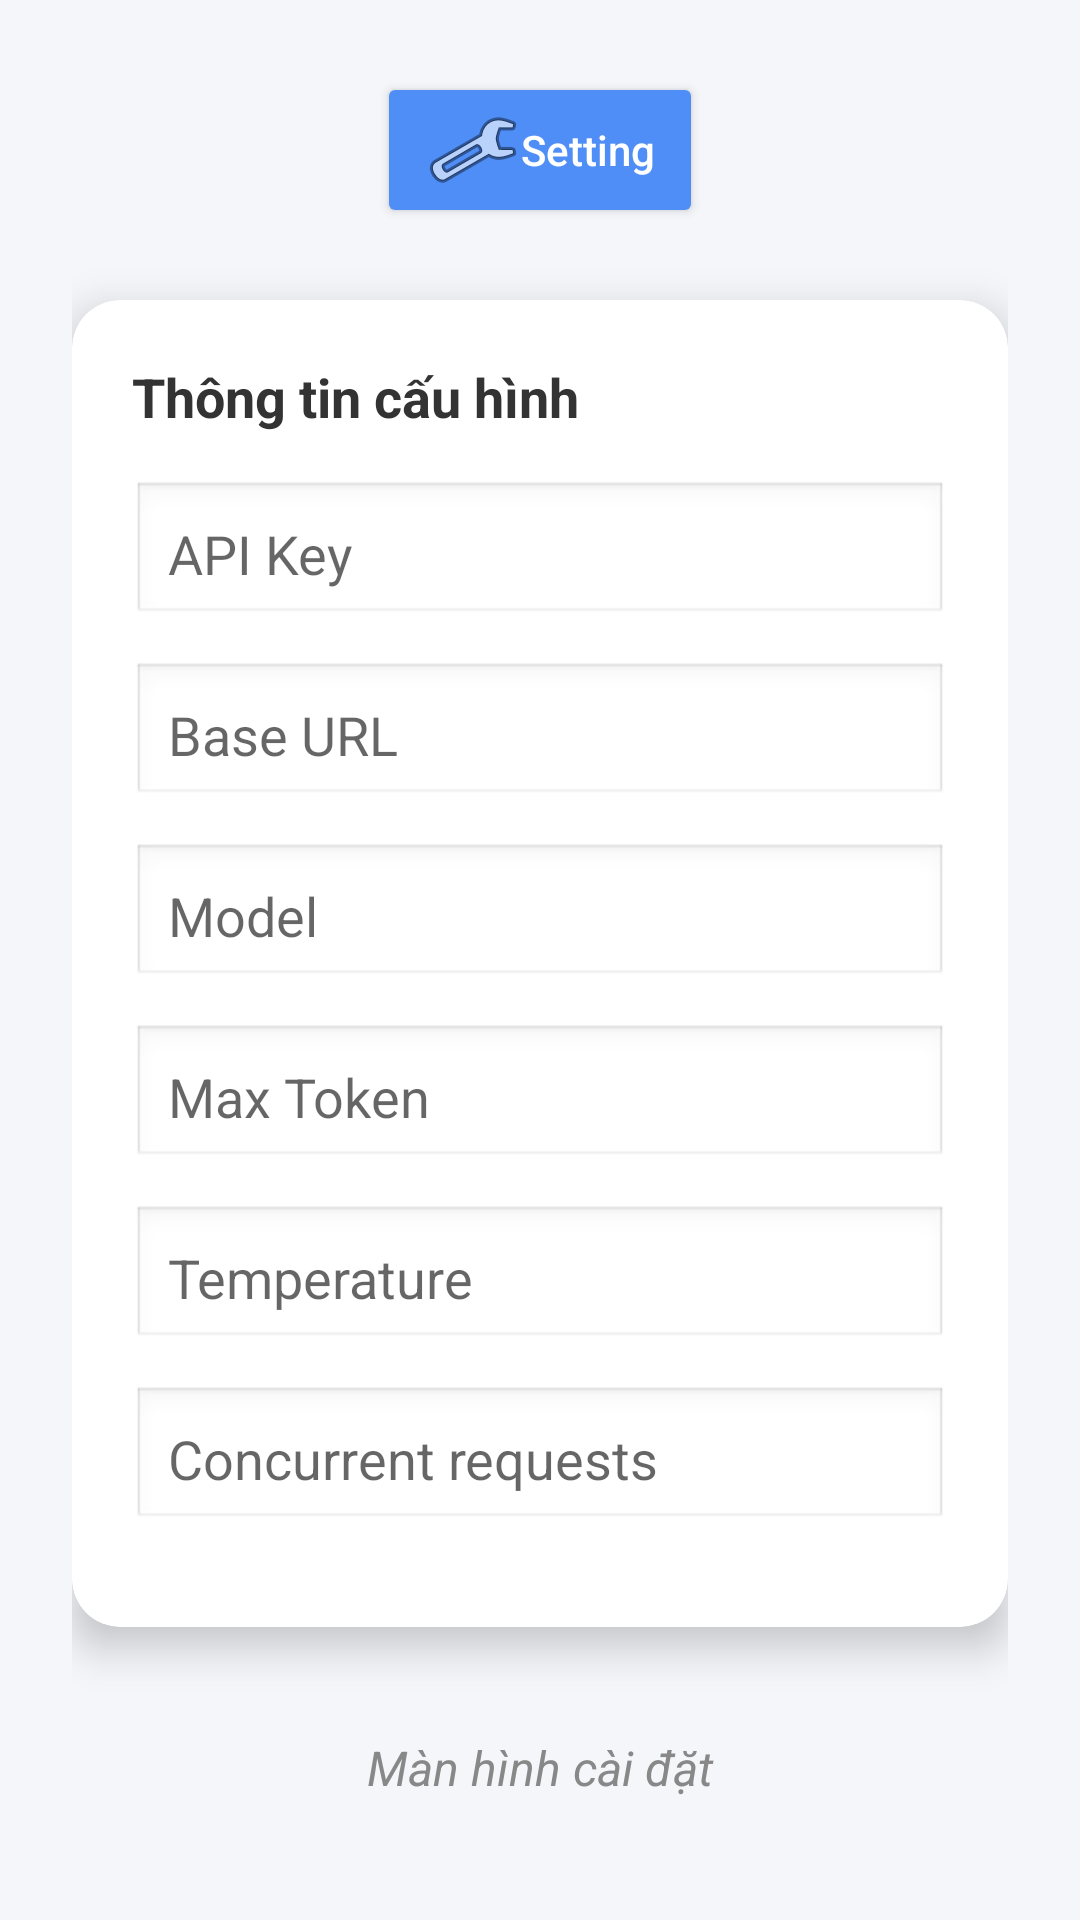

Reconstruct the res/layout file that produces this screen, plus the resources it refers to.
<!-- AndroidManifest.xml: application theme AppTheme -->
<!-- res/layout/activity_settings.xml -->
<?xml version="1.0" encoding="utf-8"?>
<ScrollView
    xmlns:android="http://schemas.android.com/apk/res/android"
    xmlns:cardview="http://schemas.android.com/apk/res-auto"
    android:layout_width="match_parent"
    android:layout_height="match_parent"
    android:background="#F5F6FA">

    <LinearLayout
        android:layout_width="match_parent"
        android:layout_height="wrap_content"
        android:orientation="vertical"
        android:padding="24dp">

        
        <Button
            android:id="@+id/btnSetting"
            android:layout_width="wrap_content"
            android:layout_height="wrap_content"
            android:text="Setting"
            android:textAllCaps="false"
            android:textColor="#FFFFFF"
            android:backgroundTint="#4F8EF7"
            android:layout_gravity="center_horizontal"
            android:layout_marginBottom="24dp"
            android:drawableLeft="@android:drawable/ic_menu_manage"
            android:paddingLeft="16dp"
            android:paddingRight="16dp"/>

        
        <androidx.cardview.widget.CardView
            android:layout_width="match_parent"
            android:layout_height="wrap_content"
            cardview:cardCornerRadius="16dp"
            cardview:cardElevation="8dp"
            android:layout_marginBottom="24dp"
            android:background="#FFFFFF">

            <LinearLayout
                android:layout_width="match_parent"
                android:layout_height="wrap_content"
                android:orientation="vertical"
                android:padding="20dp">

                <TextView
                    android:layout_width="wrap_content"
                    android:layout_height="wrap_content"
                    android:text="Thông tin cấu hình"
                    android:textStyle="bold"
                    android:textSize="18sp"
                    android:textColor="#333333"
                    android:layout_marginBottom="16dp"/>

                <EditText
                    android:id="@+id/editTextApiKey"
                    android:layout_width="match_parent"
                    android:layout_height="wrap_content"
                    android:hint="API Key"
                    android:background="@android:drawable/edit_text"
                    android:padding="12dp"
                    android:layout_marginBottom="12dp"/>

                <EditText
                    android:id="@+id/editTextBaseUrl"
                    android:layout_width="match_parent"
                    android:layout_height="wrap_content"
                    android:hint="Base URL"
                    android:background="@android:drawable/edit_text"
                    android:padding="12dp"
                    android:layout_marginBottom="12dp"/>

                <EditText
                    android:id="@+id/editTextModel"
                    android:layout_width="match_parent"
                    android:layout_height="wrap_content"
                    android:hint="Model"
                    android:background="@android:drawable/edit_text"
                    android:padding="12dp"
                    android:layout_marginBottom="12dp"/>

                <EditText
                    android:id="@+id/editTextMaxToken"
                    android:layout_width="match_parent"
                    android:layout_height="wrap_content"
                    android:hint="Max Token"
                    android:inputType="number"
                    android:background="@android:drawable/edit_text"
                    android:padding="12dp"
                    android:layout_marginBottom="12dp"/>

                <EditText
                    android:id="@+id/editTextTemperature"
                    android:layout_width="match_parent"
                    android:layout_height="wrap_content"
                    android:hint="Temperature"
                    android:inputType="numberDecimal"
                    android:background="@android:drawable/edit_text"
                    android:padding="12dp"
                    android:layout_marginBottom="12dp"/>

                <EditText
                    android:id="@+id/editTextConcurrentRequests"
                    android:layout_width="match_parent"
                    android:layout_height="wrap_content"
                    android:hint="Concurrent requests"
                    android:inputType="number"
                    android:background="@android:drawable/edit_text"
                    android:padding="12dp"
                    android:layout_marginBottom="12dp"/>

            </LinearLayout>
        </androidx.cardview.widget.CardView>

        <TextView
            android:layout_width="match_parent"
            android:layout_height="wrap_content"
            android:text="Màn hình cài đặt"
            android:textStyle="italic"
            android:textColor="#888888"
            android:gravity="center"
            android:layout_marginTop="12dp"
            android:textSize="16sp"/>
    </LinearLayout>
</ScrollView>
<!-- resources referenced by this layout -->
<resources>
  <style name="AppTheme" parent="Theme.AppCompat.DayNight.NoActionBar">
          <item name="android:windowBackground">@color/background_dark</item>
          <item name="android:textColor">@color/text_primary_dark</item>
          <item name="android:editTextColor">@color/text_primary_dark</item>
          <item name="android:textColorHint">@color/hint_text_light</item>
          <item name="colorPrimary">@color/button_orange</item>
          <item name="colorAccent">@color/button_orange</item>
          <item name="android:textColorPrimary">@color/textColorPrimaryDark</item>
  
      </style>
  <color name="background_dark">#1E1E1E</color>
  <color name="text_primary_dark">#FFFFFF</color>
  <color name="hint_text_light">#888888</color>
  <color name="button_orange">#FF6F4E</color>
  <color name="textColorPrimaryDark">#FFFFFF</color>
</resources>
